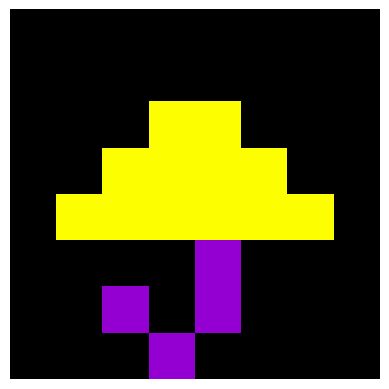

Write the Python code that produced this figure.
from datetime import datetime
import numpy as np
import matplotlib.pyplot as plt
from matplotlib import animation



#neutral colors
black = (0,0,0)
white = (255,255,255)
#January colors
lipu = (242, 165, 165) #lightpurple
mdpu = (252, 131, 228) #mediumpurple
pu = (151, 119, 224) #lavender
pabl = (140, 190, 255) #paleblue
p = (148, 0, 210) #true purple
b = (20,0,255) #true blue

#February colors
lp = (248, 176, 192) #light pink
mp = (253, 119, 150) #medium pink
dp = (231, 66, 103) #dark pink

#March colors
lg = (0, 255, 0) #light green
dg = (0, 128, 0) #dark green


#April colors
aq = (102, 212, 238) #rainblue
y = (253,255,0)

#May colors
gold = (255, 243, 107) 
rp = (108, 59, 170) #royal purple
br = (88,49,23) #brown 
bl = (120, 6, 6) #blood red
hr = (181, 3, 26) #high red 


#June colors
gold = (255, 243, 107) #gold
aq = (102, 212, 238) #candle
pn = (254, 4, 255) #pink
lp = (248,176,192) #lightpink


#July colors
rb = (66,68,84) #rock border
rc = (157,157,157) #rock center
ebr = (116, 76, 4) #eagle brown
bk = (255, 243, 107) #BEAK!!


#August colors
g = (0, 159, 39) #tree green
tr= (102,76,45) #tree trunk
sn = (255,189,99) #sand
liblu = (0, 255,253 ) #lightblue


#September colors
brrd = (104, 13, 12) #brick red
choc = (106, 89, 74) #chocolate
si = (153, 92, 32) #sienna
ol = (55, 83,24) #olive
lf = (219,114, 23) #maple

#October colors
pb = (124,83,6) #pumpkinborder
pmpk = (209,93,7) #pumpkincenter
st = (12,55,34) #stem


#November colors
cran = (165, 8, 61) #cranberry
mapo = (225, 225, 225) #mashed potatoes
bwl = (55,86,240) #bowl
trk = (98,63,5) #turkey
ds = (229,151,18) #wing
hb = (149,11,52) #heartborder
hc = (240,0,164) #heartcenter


#December colors
xst = (255,238,100) #tree star
xtb = (0,87,5) #tree leaves
xlb =  (102,212,238) #ornaments
tt =  (66,33,17) #tree trunk
hy =  (255,234,0) #hannukahyellow
hdb =  (20,0,255) #dreidelblue
xsr =  (171,0,2)#santa red 
xsw = (225,225,225) #santa white
fp = (102, 102, 102) #festivus aluminum pole

#declare variable current_month as the current month 

current_month = datetime.now().month
#print(current_month)

ROWS, COLS = 8, 8

def empty_matrix():
    """Create an 8x8 grid filled with 'black'"""
    return [[black for _ in range(COLS)] for _ in range(ROWS)]

# --- Build frames of the animation ---
frames = []

def isJanuary():
    # Frame 1
    m = empty_matrix()
    m[7][2] = pu
    frames.append(np.array(m))

    # Frame 2
    m = empty_matrix()
    m[6][2] = pu
    frames.append(np.array(m))

    # Frame 3
    m = empty_matrix()
    m[5][2] = pu
    frames.append(np.array(m))

    # Frame 4
    m = empty_matrix()
    m[4][2] = pu
    frames.append(np.array(m))

    # Frame 5
    m = empty_matrix()
    m[3][2] = pu
    frames.append(np.array(m))

    # Frame 6 - purple cross
    m = empty_matrix()
    m[2][2] = pu
    m[2][1] = pu
    m[1][2] = pu
    m[2][3] = pu
    m[3][2] = pu
    frames.append(np.array(m))

    # Frame 7 - P pattern
    m = empty_matrix()
    m[0][2] = pu
    m[2][0] = pu
    m[2][4] = pu
    m[4][2] = pu
    m[1][3] = pu
    m[1][1] = pu
    m[3][1] = pu
    m[3][3] = pu
    frames.append(np.array(m))

    # Frame 8 - light blue falling pixel
    m = empty_matrix()
    m[7][5] = pabl
    frames.append(np.array(m))

    # Frame 9
    m = empty_matrix()
    m[6][5] = pabl
    frames.append(np.array(m))

    # Frame 10
    m = empty_matrix()
    m[5][5] = pabl
    frames.append(np.array(m))

    # Frame 11
    m = empty_matrix()
    m[4][5] = pabl
    frames.append(np.array(m))

    # Frame 12 - light blue cross
    m = empty_matrix()
    m[4][5] = pabl
    m[4][4] = pabl
    m[4][6] = pabl
    m[3][5] = pabl
    m[5][5] = pabl
    frames.append(np.array(m))

    # Frame 13 - blue "B" pattern
    m = empty_matrix()

    m[4][5] = black
    m[4][4] = black
    m[4][6] = black
    m[3][5] = black
    m[5][5] = black
    m[2][5] = pabl
    m[3][4] = pabl
    m[3][6] = pabl
    m[4][3] = pabl
    m[4][7] = pabl
    m[5][4] = pabl
    m[5][6] = pabl
    m[6][5] = pabl



    frames.append(np.array(m))

    # --- Set up the figure for animation ---
    fig, ax = plt.subplots()
    im = ax.imshow(frames[0], interpolation='none')
    ax.axis('black')  # hide axes

    def update(frame):
        im.set_data(frame)
        return [im]

        # Create animation
    ani = animation.FuncAnimation(fig, update, frames=frames, interval=200, blit=True)

    plt.show()

def isFebruary():
    #Frame 1
    m = empty_matrix()
    m[1][1] = mp
    m[2][3] = mp
    m[1][2] = mp
    m[2][0] = mp
    m[4][0] = mp
    m[3][0] = mp
    m[7][3] = mp
    m[5][1] = mp
    m[6][2] = mp
    m[1][6] = mp
    m[2][7] = mp
    m[2][4] = mp
    m[1][5] = mp
    m[4][7] = mp
    m[5][6] = mp
    m[3][7] = mp
    m[7][4] = mp
    m[6][5] = mp

    m[5][0] = lp
    m[5][7] = lp
    m[6][1] = lp
    m[6][6] = lp
    m[7][2] = lp
    m[7][5] = lp
    m[1][0] = lp
    m[1][7] = lp
    m[0][1] = lp
    m[0][2] = lp
    m[0][5] = lp
    m[0][6] = lp
    m[1][3] = lp
    m[1][4] = lp

    m[2][1] = dp
    m[2][2] = dp
    m[2][5] = dp
    m[2][6] = dp
    m[3][1] = dp
    m[3][3] = dp
    m[3][4] = dp
    m[3][6] = dp
    m[4][1] = dp
    m[4][6] = dp
    m[5][2] = dp
    m[5][5] = dp
    m[6][3] = dp
    m[6][4] = dp

    m[3][2] = lp
    m[3][5] = lp
    m[4][2] = lp
    m[4][3] = lp
    m[4][4] = lp
    m[4][5] = lp
    m[5][3] = lp
    m[5][4] = lp

    frames.append(np.array(m))

    m[1][1] = dp
    m[2][3] = dp
    m[1][2] = dp
    m[2][0] = dp
    m[4][0] = dp
    m[3][0] = dp
    m[7][3] = dp
    m[5][1] = dp
    m[6][2] = dp
    m[1][6] = dp
    m[2][7] = dp
    m[2][4] = dp
    m[1][5] = dp
    m[4][7] = dp
    m[5][6] = dp
    m[3][7] = dp
    m[7][4] = dp
    m[6][5] = dp

    m[5][0] = mp
    m[5][7] = mp
    m[6][1] = mp
    m[6][6] = mp
    m[7][2] = mp
    m[7][5] = mp
    m[1][0] = mp
    m[1][7] = mp
    m[0][1] = mp
    m[0][2] = mp
    m[0][5] = mp
    m[0][6] = mp
    m[1][3] = mp
    m[1][4] = mp

    m[2][1] = lp
    m[2][2] = lp
    m[2][5] = lp
    m[2][6] = lp
    m[3][1] = lp
    m[3][3] = lp
    m[3][4] = lp
    m[3][6] = lp
    m[4][1] = lp
    m[4][6] = lp
    m[5][2] = lp
    m[5][5] = lp
    m[6][3] = lp
    m[6][4] = lp

    m[3][2] = mp
    m[3][5] = mp
    m[4][2] = mp
    m[4][3] = mp
    m[4][4] = mp
    m[4][5] = mp
    m[5][3] = mp
    m[5][4] = mp

    frames.append(np.array(m))

    m[1][1] = lp
    m[2][3] = lp
    m[1][2] = lp
    m[2][0] = lp
    m[4][0] = lp
    m[3][0] = lp
    m[7][3] = lp
    m[5][1] = lp
    m[6][2] = lp
    m[1][6] = lp
    m[2][7] = lp
    m[2][4] = lp
    m[1][5] = lp
    m[4][7] = lp
    m[5][6] = lp
    m[3][7] = lp
    m[7][4] = lp
    m[6][5] = lp

    m[5][0] = dp
    m[5][7] = dp
    m[6][1] = dp
    m[6][6] = dp
    m[7][2] = dp
    m[7][5] = dp
    m[1][0] = dp
    m[1][7] = dp
    m[0][1] = dp
    m[0][2] = dp
    m[0][5] = dp
    m[0][6] = dp
    m[1][3] = dp
    m[1][4] = dp

    m[2][1] = mp
    m[2][2] = mp
    m[2][5] = mp
    m[2][6] = mp
    m[3][1] = mp
    m[3][3] = mp
    m[3][4] = mp
    m[3][6] = mp
    m[4][1] = mp
    m[4][6] = mp
    m[5][2] = mp
    m[5][5] = mp
    m[6][3] = mp
    m[6][4] = mp

    m[3][2] = dp
    m[3][5] = dp
    m[4][2] = dp
    m[4][3] = dp
    m[4][4] = dp
    m[4][5] = dp
    m[5][3] = dp
    m[5][4] = dp


    frames.append(np.array(m))



    # --- Set up the figure for animation ---
    fig, ax = plt.subplots()
    im = ax.imshow(frames[0], interpolation='none')
    ax.axis('black')  # hide axes

    def update(frame):
        im.set_data(frame)
        return [im]

        # Create animation
    ani = animation.FuncAnimation(fig, update, frames=frames, interval=200, blit=True)

    plt.show()

def isMarch():
    # Frame 1
    m = empty_matrix()
    def stem():
        m[3][3] = dg
        m[4][3] = dg
        m[5][3] = dg
        m[6][3] = dg
        m[7][4] = dg

    def leaf1():
        m[4][4] = lg
        m[4][5] = lg
        m[5][4] = lg
        m[5][5] = lg
        m[5][6] = lg
        m[6][5] = lg

    def leaf2():
        m[0][5] = lg
        m[1][4] = lg
        m[1][5] = lg
        m[1][6] = lg
        m[2][4] = lg
        m[2][5] = lg

    def leaf3():
        m[0][1] = lg
        m[1][0] = lg
        m[1][1] = lg
        m[1][2] = lg
        m[2][1] = lg
        m[2][2] = lg
    
    def leaf4():
        m[4][1] = lg
        m[4][2] = lg
        m[5][0] = lg
        m[5][1] = lg
        m[5][2] = lg
        m[6][1] = lg
    
    
    stem()
    frames.append(np.array(m))
    stem()
    leaf1()
    frames.append(np.array(m))
    stem()
    leaf1()
    leaf2()
    frames.append(np.array(m))
    stem()
    leaf1()
    leaf2()
    leaf3()
    frames.append(np.array(m))
    stem()
    leaf1()
    leaf2()
    leaf3()
    leaf4()
    frames.append(np.array(m))

    # --- Set up the figure for animation ---
    fig, ax = plt.subplots()
    im = ax.imshow(frames[0], interpolation='none')
    ax.axis('black')  # hide axes

    def update(frame):
        im.set_data(frame)
        return [im]

        # Create animation
    ani = animation.FuncAnimation(fig, update, frames=frames, interval=400, blit=True)

    plt.show()

def isApril():
    #Frame 1
    m = empty_matrix()
    def umbrella():
        m[2][3] = y
        m[2][4] = y
        m[3][2] = y
        m[3][3] = y
        m[3][4] = y
        m[3][5] = y
        m[4][1] = y
        m[4][2] = y
        m[4][3] = y
        m[4][4] = y
        m[4][5] = y
        m[4][6] = y
        m[5][4] = p
        m[6][2] = p
        m[6][4] = p
        m[7][3] = p
    
    umbrella()
    frames.append(np.array(m))

    #Frame 2
    umbrella()
    m[0][1] = aq

    #Frame 3
    frames.append(np.array(m))
    m[0][1] = black
    m[1][1] = aq

    #Frame 4
    frames.append(np.array(m))
    m[0][1] = black
    m[1][1] = black
    m[2][1] = aq
    m[0][5] = aq

    #Frame 5
    frames.append(np.array(m))
    m[0][1] = black
    m[1][1] = black
    m[2][1] = black
    m[3][1] = aq
    m[0][5] = black
    m[1][5] = aq

    #Frame 6
    frames.append(np.array(m))
    m[0][1] = black
    m[1][1] = black
    m[2][1] = black
    m[3][1] = black
    m[0][5] = black
    m[1][5] = black
    m[2][5] = aq
    m[0][2] = aq

    #Frame 7
    frames.append(np.array(m))
    m[0][1] = black
    m[1][1] = black
    m[2][1] = black
    m[3][1] = black
    m[0][5] = black
    m[1][5] = black
    m[2][5] = black
    m[0][2] = black
    m[1][2] = aq
    m[0][6] = aq
    m[0][4] = aq


    #Frame 8
    frames.append(np.array(m))

    m[0][1] = black
    m[1][1] = black
    m[2][1] = black
    m[3][1] = black
    m[0][5] = black
    m[1][5] = black
    m[2][5] = black
    m[0][2] = black
    m[1][2] = black
    m[2][2] = aq
    m[0][6] = black
    m[0][4] = aq
    m[1][6] = aq

    #Frame 9
    frames.append(np.array(m))

    m[0][1] = black
    m[1][1] = black
    m[2][1] = black
    m[3][1] = black
    m[0][5] = black
    m[1][5] = black
    m[2][5] = black
    m[0][3] = black
    m[1][3] = black
    m[0][6] = black
    m[0][4] = black
    m[1][4] = aq
    m[1][6] = black
    m[2][6] = aq

    
    frames.append(np.array(m))
    #Frame 10
    m[0][1] = black
    m[1][1] = black
    m[2][1] = black
    m[3][1] = black
    m[0][5] = black
    m[1][5] = black
    m[2][5] = black
    m[0][3] = black
    m[1][3] = black
    m[0][6] = black
    m[0][4] = black
    m[1][4] = black

    m[1][6] = black
    m[2][6] = black
    m[3][6] = aq


    frames.append(np.array(m))

    # --- Set up the figure for animation ---
    fig, ax = plt.subplots()
    im = ax.imshow(frames[0], interpolation='none')
    ax.axis('off')  # hide axes

    def update(frame):
        im.set_data(frame)
        return [im]

        # Create animation
    ani = animation.FuncAnimation(fig, update, frames=frames, interval=400, blit=True)

    plt.show()

#isJanuary()
#isFebruary()
#isMarch()
isApril()
#isMay()
#isJune()
#isJuly()
#isAugust()
#isSeptember()
#isOctober()
#isNovember()
#isDecember()


